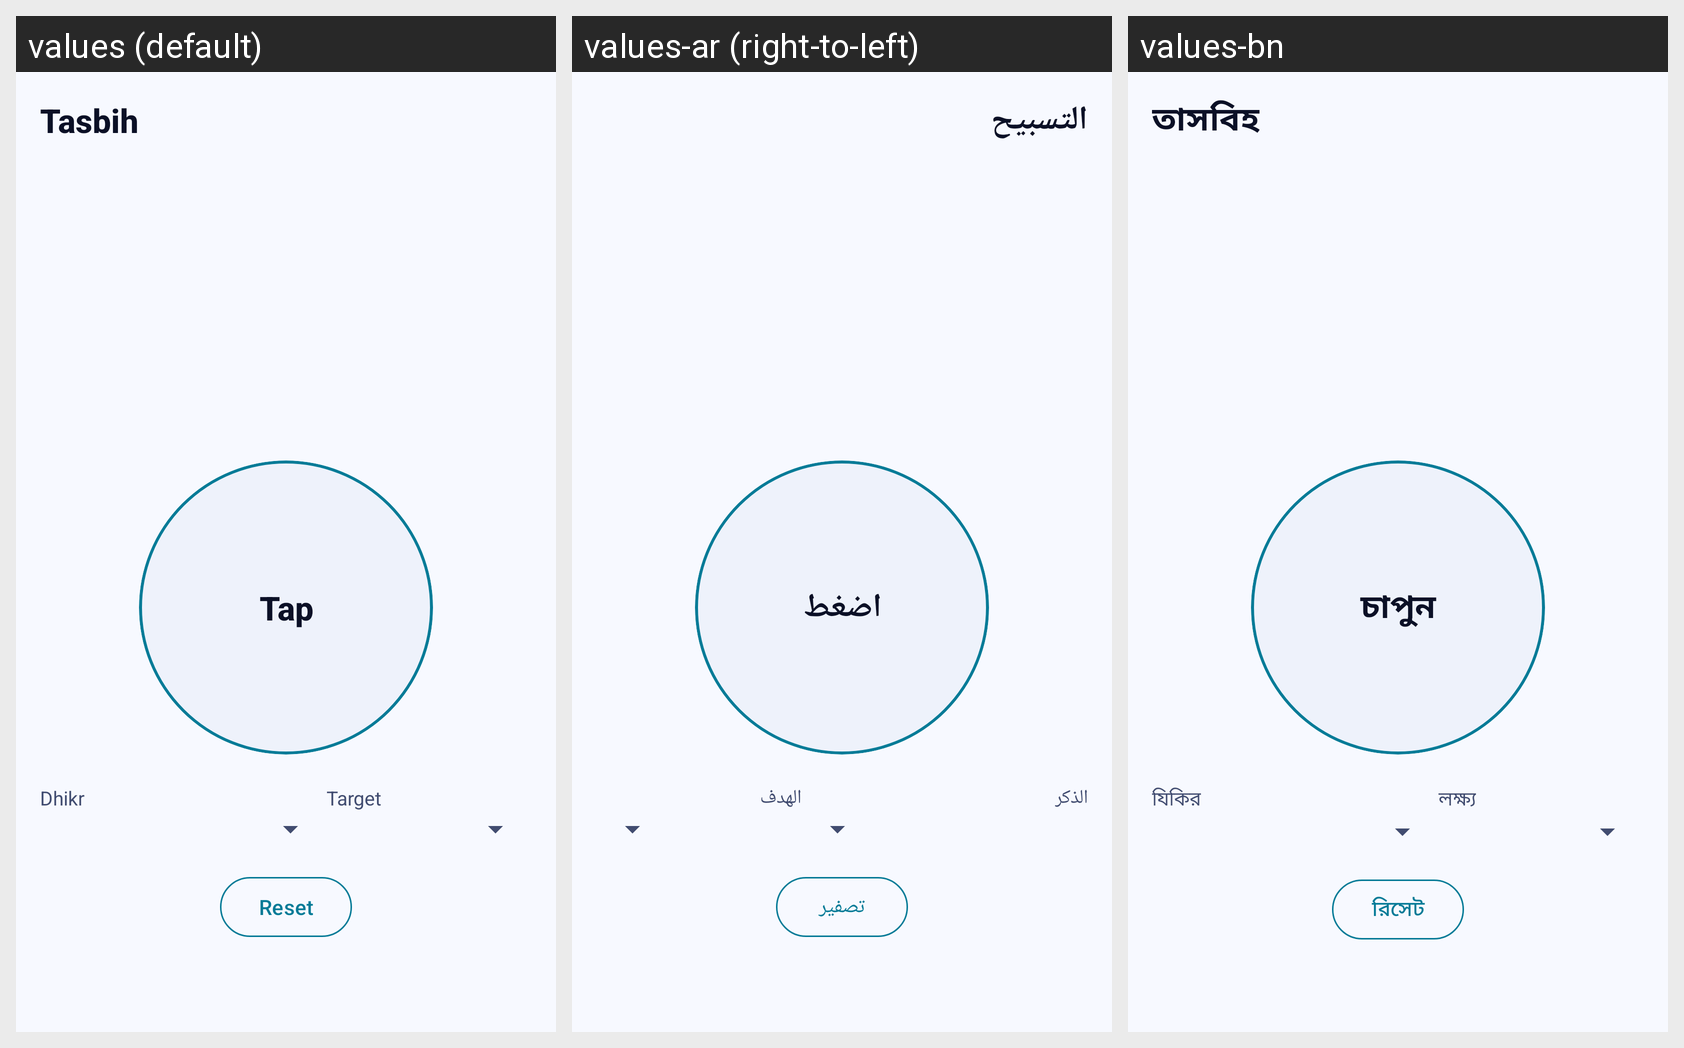

Translations of the strings shown on this Android screen, per locale in the grid:
Android screen res/layout/activity_tasbih.xml rendered under 3 locales, left to right: values (default), values-ar (right-to-left), values-bn. Device: Nexus 5 (rendered at 1080×1920; each locale shown at half size, 540×960, under a caption strip naming it); theme Theme.SHSCalendar.
Strings drawn on this screen, with the default value and each locale's value (text and hints the layout hard-codes, and strings that could not be matched under every locale, appear in the picture but are not listed):

tool_tasbih
  values: Tasbih
  values-ar: التسبيح
  values-bn: তাসবিহ

tasbih_tap_to_count
  values: Tap
  values-ar: اضغط
  values-bn: চাপুন

tasbih_dhikr_label
  values: Dhikr
  values-ar: الذكر
  values-bn: যিকির

tasbih_target_label
  values: Target
  values-ar: الهدف
  values-bn: লক্ষ্য

tasbih_reset
  values: Reset
  values-ar: تصفير
  values-bn: রিসেট
